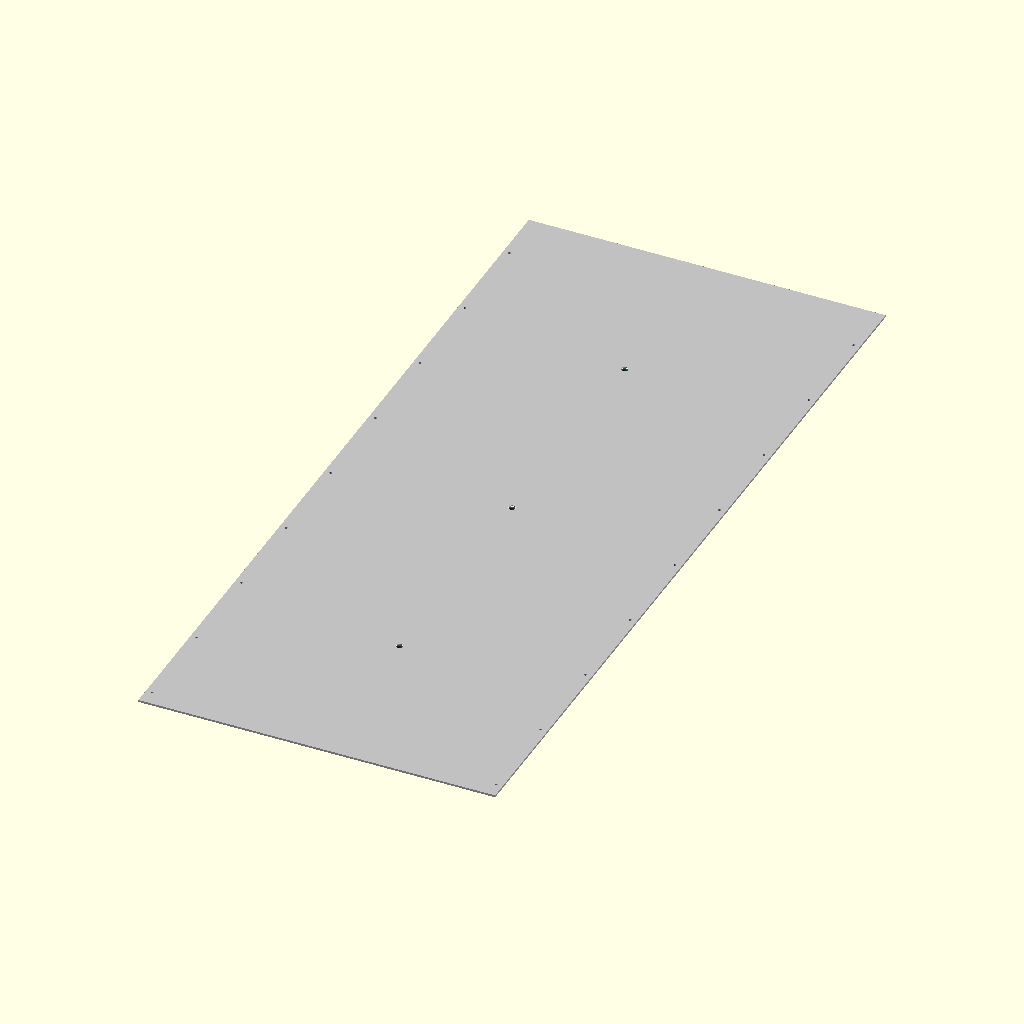
Cell 1 — every parameter at its default value.
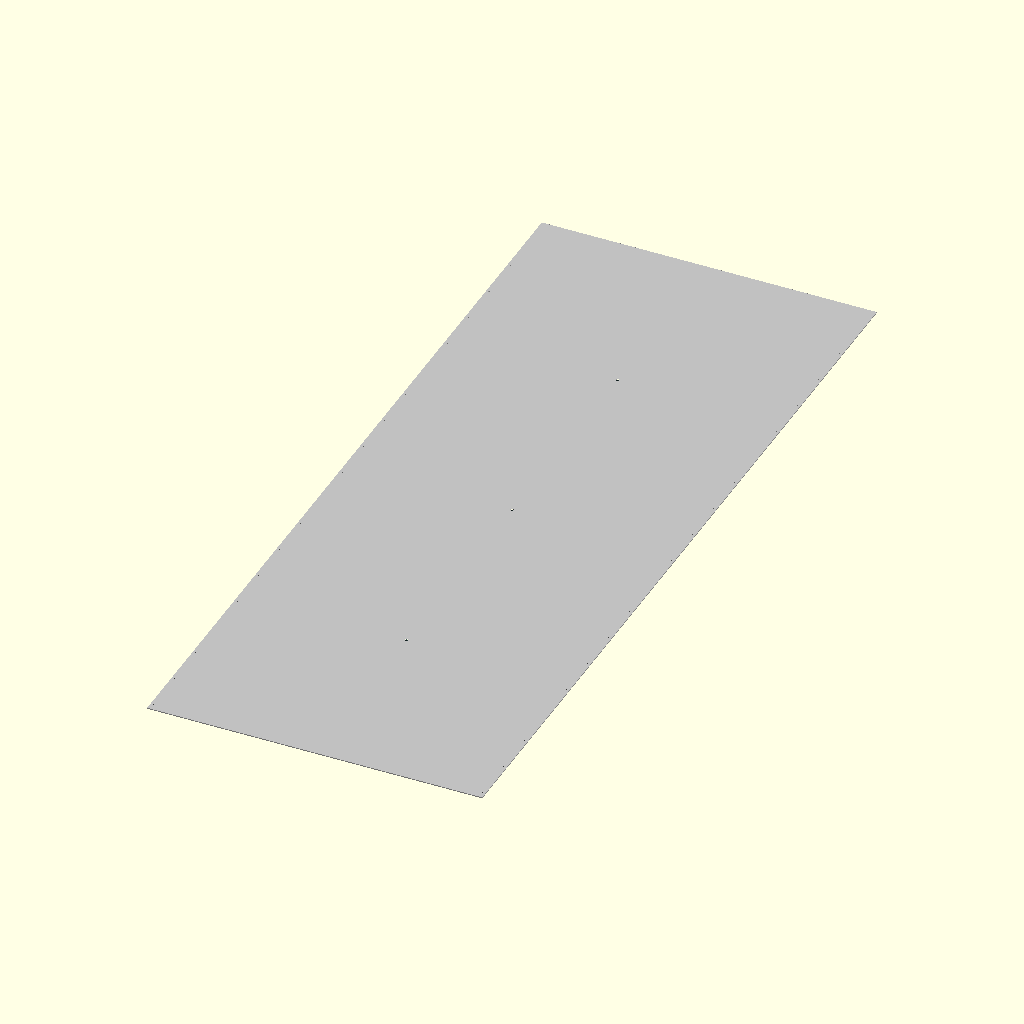
Cell 2: the same model with inch_to_mm = 50.8.
The same orthographic view direction (rotation 55°, 0°, 25°; colour scheme Cornfield) for every cell, with the view re-fitted per cell, so scale and position can differ between cells.
Source of the model, src/hardware/scad/impala_ss_underbody.scad:
// ====================================================================================
// REVOLUTIONARY TECHNOLOGY COMPANY & UNIVERSITY OF WASHINGTON DEPARTMENT OF PHYSICS
// Subsystem: impala_ss_underbody.scad (2027 Impala Underbelly Armor & Vapor Drainage)
// Core Application: Northrop Grumman Spec Drainage Scuppers / 1/4" Billet Shield
// COMPLIANCE GATE: Form-fitted to clear the 65mm lower armor clearance envelope
// Center Origin (0,0,0) = Geometric Centerpoint of the 119-Inch Wheelbase Centerline
// ====================================================================================

$fn = 120; // High-fidelity waterjet cutting path resolution for aircraft alloys

// --- 1967/2027 Impala SS Geometric Shield Constants (mm) ---
inch_to_mm         = 25.4;
impala_wheelbase   = 119.0 * inch_to_mm; // Exactly 3022.60 mm classic tracking length
frame_inner_width  = 44.0 * inch_to_mm;  // 1117.60 mm clear span clearance between rail walls
skid_plate_thick   = 6.35;               // 1/4" Aircraft-Grade 6061-T6 Aluminum Plate
scupper_bore_dia   = 19.05;              // 3/4-inch drainage pass-through diameter

// Underbody Clearance Rule Compliance
UNDER_ARMOR_CLEARANCE_MM = 65.00;

module impala_aluminum_skid_plate() {
    echo("COMPILING 2027 IMPALA SS 4-DOOR ARMOR DECK WITH INTEGRATED AEROSPACE SCUPPERS");
    color("Silver") { // Fine-milled aluminum faceplate visualization
        difference() {
            // Main solid low-profile underbelly protection plate panel
            cube([frame_inner_width, impala_wheelbase - 400, skid_plate_thick], center=true);
            
            // NORTHROP GRUMMAN INTEGRATED GRAVITATIONAL CORES
            // Cuts a 5-degree sloped funnel into the absolute floor center points of the armor
            for (y_offset = [-impala_wheelbase/4, 0, impala_wheelbase/4]) {
                translate([0, y_offset, 0])
                    rotate([5, 0, 0]) // 5-degree gravitational drainage slant parameter
                        cylinder(d1=scupper_bore_dia + 12, d2=scupper_bore_dia, h=skid_plate_thick + 4, center=true);
            }
            
            // Flush Counter-Sunk Fastener Drill Array (M8 Grade 12.9 hardware into frame lips)
            for (x = [-frame_inner_width/2 + 20, frame_inner_width/2 - 20]) {
                for (y = [-impala_wheelbase/2 + 250 : 300 : impala_wheelbase/2 - 250]) {
                    translate([x, y, 0])
                        cylinder(d=8.5, h=skid_plate_thick + 6, center=true);
                }
            }
        }
    }
}

module northrop_grumman_check_valve_nozzles() {
    // Models the low-profile spring-loaded ball check nozzles projecting beneath the pan floor
    color("DarkSlateGrey") {
        for (y_offset = [-impala_wheelbase/4, 0, impala_wheelbase/4]) {
            translate([0, y_offset, -skid_plate_thick/2 - 12]) {
                difference() {
                    // Outer drainage pipe extension neck
                    cylinder(d=scupper_bore_dia + 8, h=24, center=true);
                    // Internal core vapor extraction path
                    cylinder(d=scupper_bore_dia, h=26, center=true);
                }
                // Internal fluid seat flange that locks shut against pressurized road splashback
                translate([0, 0, -4])
                    difference() {
                        cylinder(d=scupper_bore_dia - 2, h=4.0, center=true);
                        cylinder(d=scupper_bore_dia - 6, h=6.0, center=true);
                    }
            }
        }
    }
}

// --- Composite Underbody Armor Assembly Instantiation ---
union() {
    impala_aluminum_skid_plate();
    northrop_grumman_check_valve_nozzles();
}
Customizer parameters (derived from the source; name, type, default, range or options):
inch_to_mm: number, default 25.4
skid_plate_thick: number, default 6.35
scupper_bore_dia: number, default 19.05
UNDER_ARMOR_CLEARANCE_MM: number, default 65
